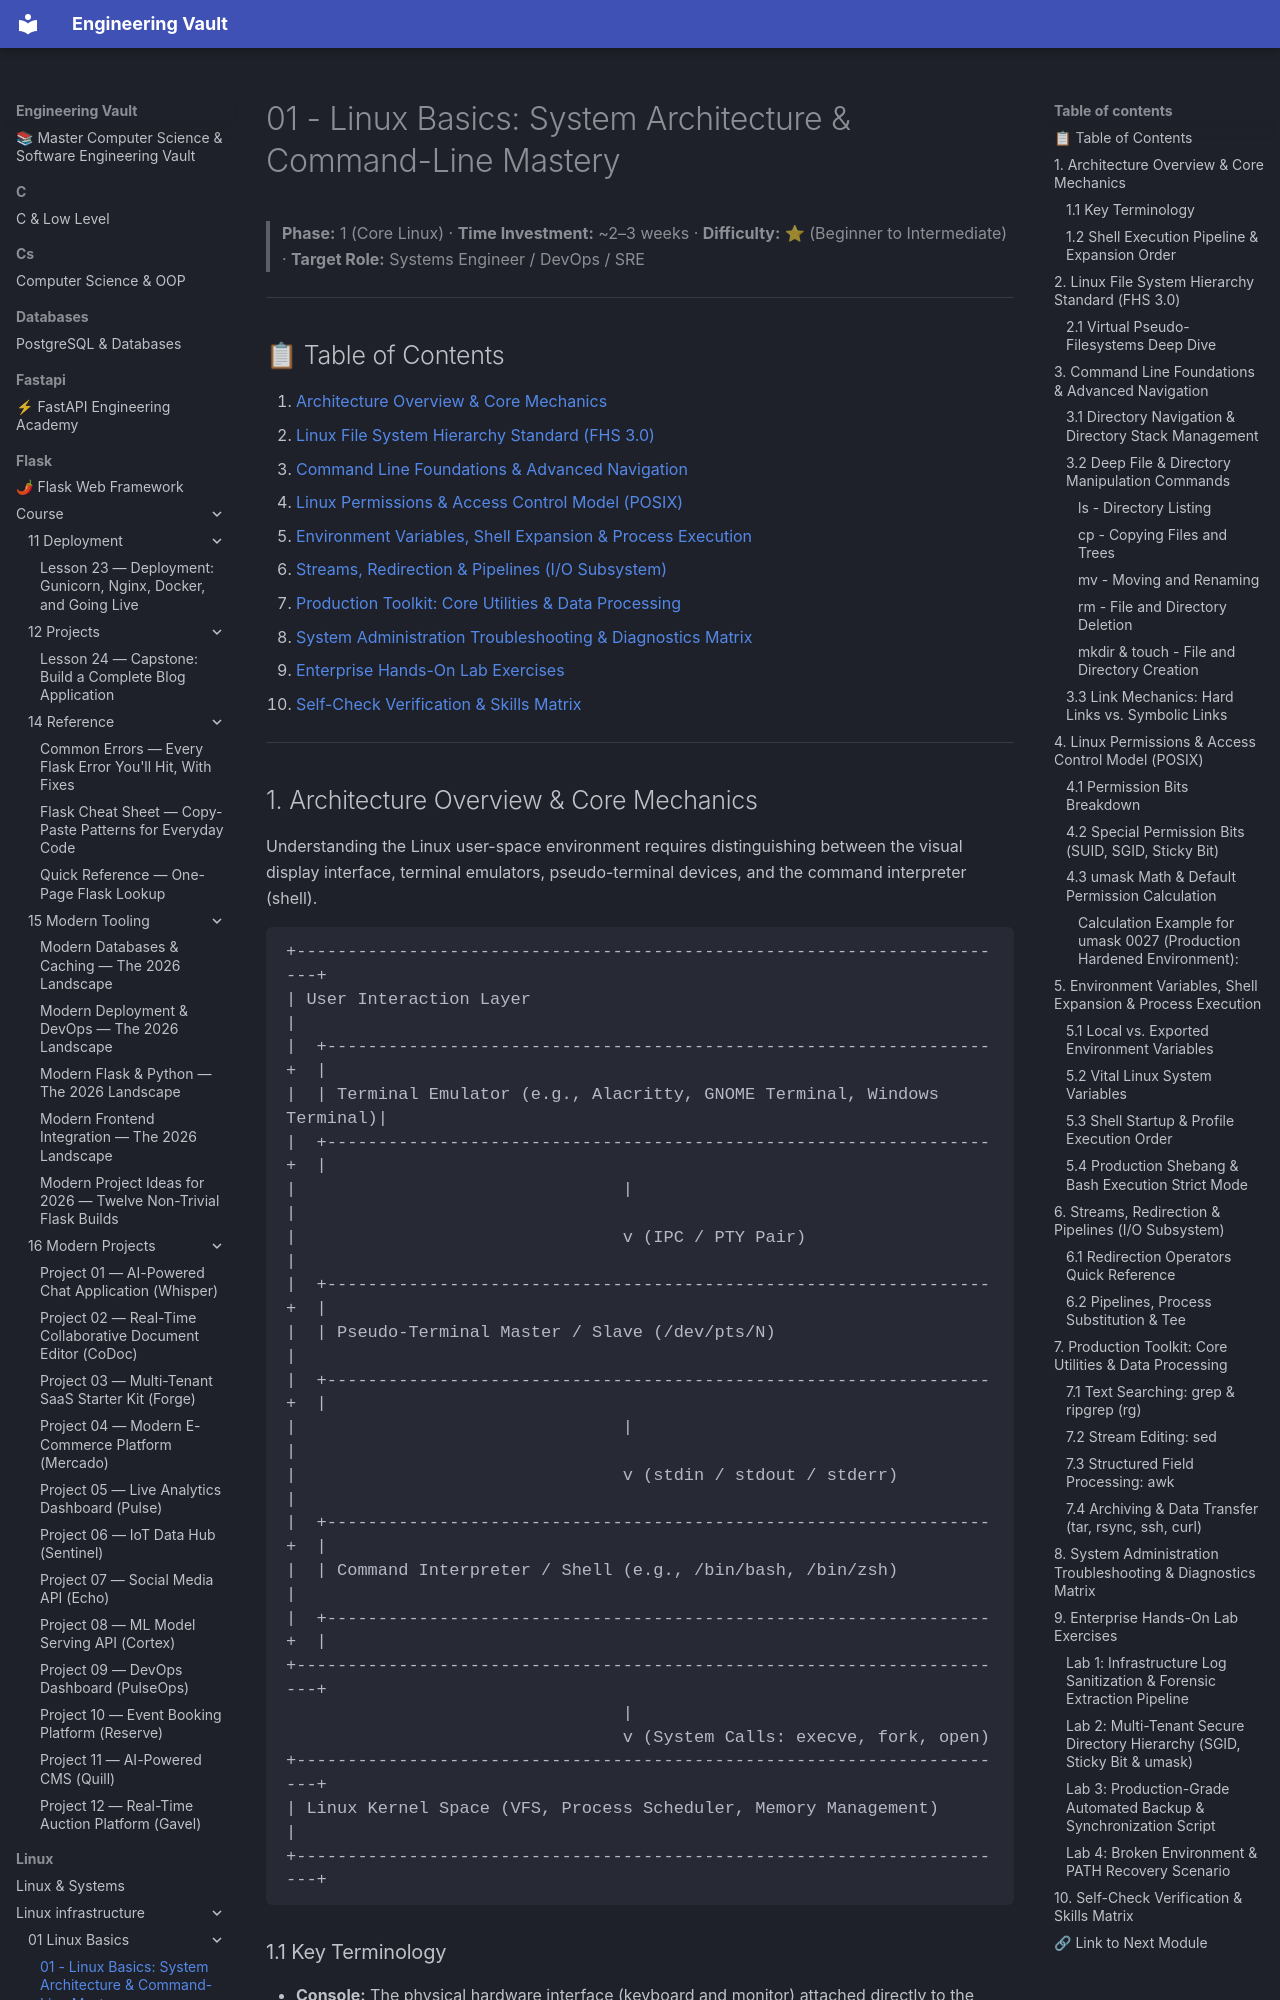

repository: Saff9/engineering-vault · page: linux/linux_infrastructure/01 - Linux Basics/index.html · generator: mkdocs

# 01 - Linux Basics: System Architecture & Command-Line Mastery

> **Phase:** 1 (Core Linux) · **Time Investment:** ~2–3 weeks · **Difficulty:** ⭐ (Beginner to Intermediate) · **Target Role:** Systems Engineer / DevOps / SRE

---

## 📋 Table of Contents
1. [Architecture Overview & Core Mechanics](#1-architecture-overview-core-mechanics)
2. [Linux File System Hierarchy Standard (FHS 3.0)](#2-linux-file-system-hierarchy-standard-fhs-30)
3. [Command Line Foundations & Advanced Navigation](#3-command-line-foundations-advanced-navigation)
4. [Linux Permissions & Access Control Model (POSIX)](#4-linux-permissions-access-control-model-posix)
5. [Environment Variables, Shell Expansion & Process Execution](#5-environment-variables-shell-expansion-process-execution)
6. [Streams, Redirection & Pipelines (I/O Subsystem)](#6-streams-redirection-pipelines-io-subsystem)
7. [Production Toolkit: Core Utilities & Data Processing](#7-production-toolkit-core-utilities-data-processing)
8. [System Administration Troubleshooting & Diagnostics Matrix](#8-system-administration-troubleshooting-diagnostics-matrix)
9. [Enterprise Hands-On Lab Exercises](#9-enterprise-hands-on-lab-exercises)
10. [Self-Check Verification & Skills Matrix](#10-self-check-verification-skills-matrix)

---
